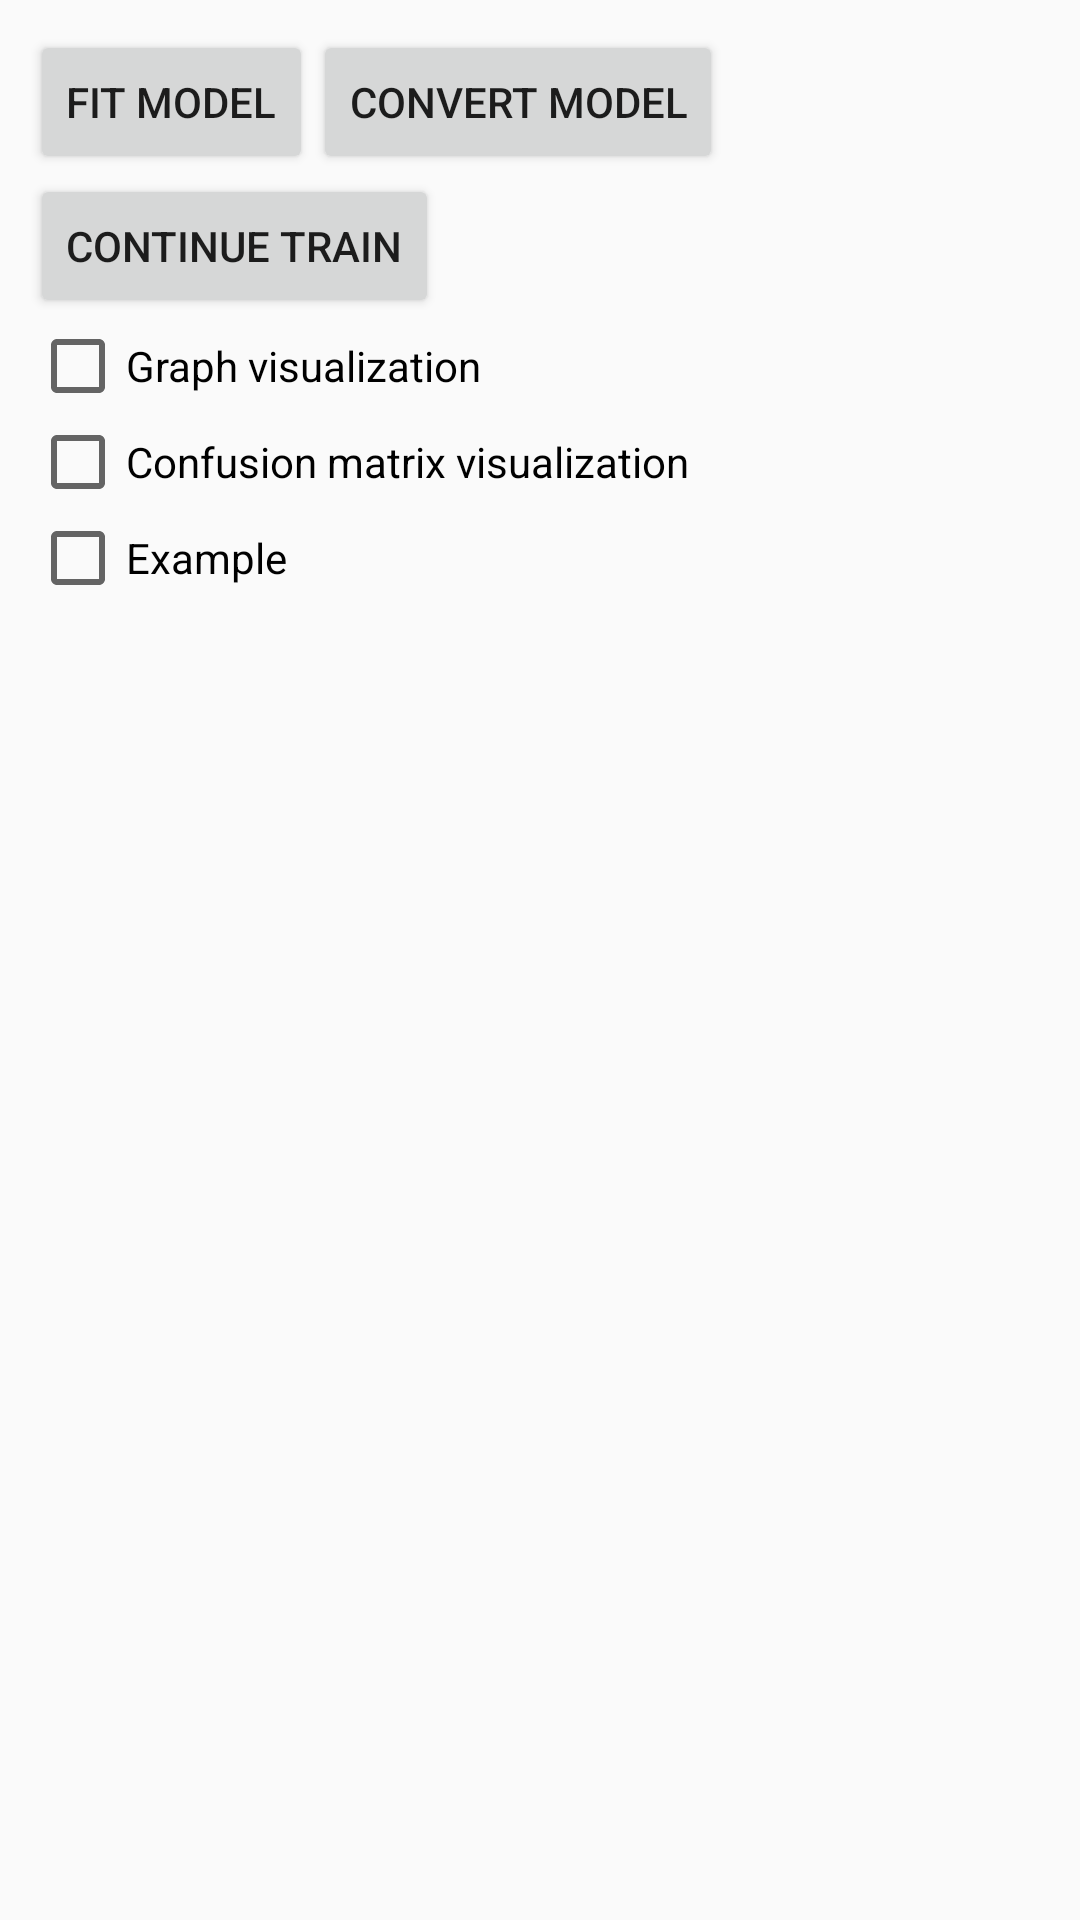

Reconstruct the res/layout file that produces this screen, plus the resources it refers to.
<!-- AndroidManifest.xml: application theme AppTheme -->
<!-- res/layout/activity_fit_model.xml -->
<?xml version="1.0" encoding="utf-8"?>
<android.support.constraint.ConstraintLayout xmlns:android="http://schemas.android.com/apk/res/android"
    xmlns:app="http://schemas.android.com/apk/res-auto"
    xmlns:tools="http://schemas.android.com/tools"
    android:layout_width="match_parent"
    android:layout_height="match_parent"
    android:padding="10dp"
    tools:context=".FitModelActivity">

    <Button
        android:id="@+id/fit_model_button"
        android:layout_width="wrap_content"
        android:layout_height="wrap_content"
        android:clickable="true"
        android:focusable="false"
        android:onClick="fitModel"
        android:text="@string/fit_model" />

    <Button
        android:id="@+id/convert_model_button"
        android:layout_width="wrap_content"
        android:layout_height="wrap_content"
        android:clickable="true"
        android:focusable="false"
        android:onClick="convertModel"
        android:text="@string/convert_model"
        app:layout_constraintLeft_toRightOf="@+id/fit_model_button" />

    <Button
        android:id="@+id/continue_train_button"
        android:layout_width="wrap_content"
        android:layout_height="wrap_content"
        android:clickable="true"
        android:focusable="false"
        android:onClick="continueTrainModel"
        android:text="@string/continue_train_model"
        app:layout_constraintTop_toBottomOf="@id/fit_model_button" />

    <CheckBox
        android:id="@+id/graph_visualize"
        android:layout_width="wrap_content"
        android:layout_height="wrap_content"
        android:text="Graph visualization"
        app:layout_constraintTop_toBottomOf="@id/continue_train_button"/>

    <CheckBox
        android:id="@+id/confusion_matrix"
        android:layout_width="wrap_content"
        android:layout_height="wrap_content"
        android:text="Confusion matrix visualization"
        app:layout_constraintTop_toBottomOf="@id/graph_visualize"/>

    <CheckBox
        android:id="@+id/example"
        android:layout_width="wrap_content"
        android:layout_height="wrap_content"
        android:text="Example"
        app:layout_constraintTop_toBottomOf="@id/confusion_matrix"/>

    <TextView
        android:id="@+id/training_output"
        android:layout_width="match_parent"
        android:layout_height="wrap_content"
        app:layout_constraintTop_toBottomOf="@id/example"
        android:text=""
        android:textColor="#000"
        android:textSize="21dp" />

</android.support.constraint.ConstraintLayout>
<!-- resources referenced by this layout -->
<resources>
  <string name="continue_train_model">Continue Train</string>
  <string name="convert_model">Convert Model</string>
  <string name="fit_model">Fit Model</string>
  <style name="AppTheme" parent="Theme.AppCompat.Light.DarkActionBar">
          
          <item name="colorPrimary">@color/colorPrimary</item>
          <item name="colorPrimaryDark">@color/colorPrimaryDark</item>
          <item name="colorAccent">@color/colorAccent</item>
          <item name="preferenceTheme">@style/PreferenceThemeOverlay</item>
      </style>
  <!-- not gathered from this repository: default colours our renderer supplied (Android Studio template values) -->
  <color name="colorPrimary">#FF6200EE</color>
  <color name="colorPrimaryDark">#FF3700B3</color>
  <color name="colorAccent">#FF03DAC5</color>
</resources>
